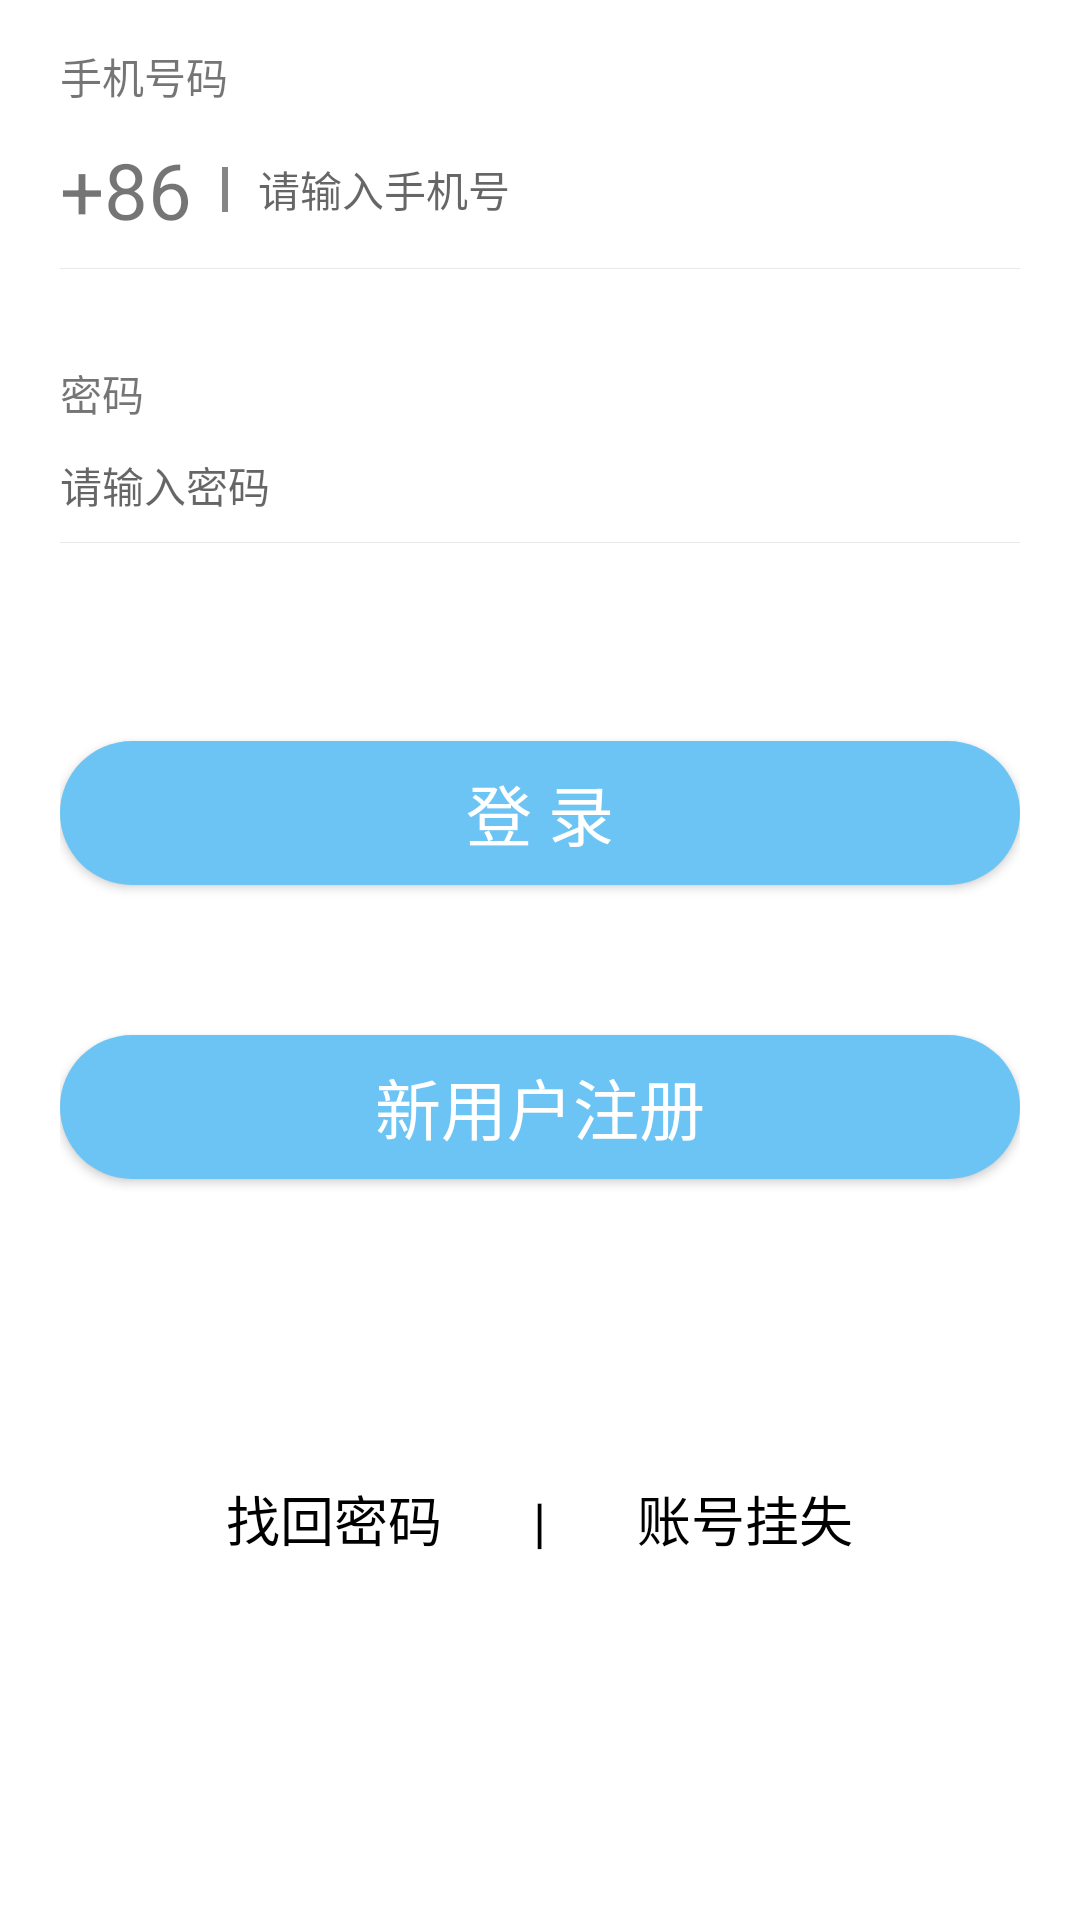

Layout XML and referenced resources for this Android screen:
<!-- AndroidManifest.xml: application theme AppTheme -->
<!-- res/layout/activity_login.xml -->
<?xml version="1.0" encoding="utf-8"?>

<LinearLayout
    xmlns:android="http://schemas.android.com/apk/res/android"
    android:layout_width="match_parent"
    android:layout_height="match_parent"
    android:orientation="vertical"
    android:fitsSystemWindows="true"
    android:background="@color/colorWhite">
    <LinearLayout
        android:layout_width="match_parent"
        android:layout_height="wrap_content"
        android:orientation="vertical">
    </LinearLayout>
    
    <LinearLayout
        android:layout_width="match_parent"
        android:layout_height="wrap_content"
        android:paddingLeft="20dp"
        android:paddingRight="20dp"
        android:orientation="vertical">
        
        <LinearLayout
            android:layout_width="match_parent"
            android:layout_height="wrap_content"
            android:paddingTop="15dp"
            android:paddingBottom="15dp"
            android:orientation="vertical">
            
            <TextView
                android:layout_width="70dp"
                android:layout_height="wrap_content"
                android:gravity="start"
                android:textSize="14dp"
                android:text="手机号码"/>
            <LinearLayout
                android:layout_width="match_parent"
                android:layout_height="wrap_content"
                android:gravity="center_vertical"
                android:background="@drawable/bg_border_bottom"
                android:paddingBottom="10dp"
                android:paddingTop="10dp"
                android:orientation="horizontal">
                <TextView
                    android:layout_width="wrap_content"
                    android:layout_height="wrap_content"
                    android:textSize="26dp"
                    android:text="+86"/>
                <TextView
                    android:layout_margin="10dp"
                    android:layout_width="2dp"
                    android:layout_height="match_parent"
                    android:background="#79000000"/>
                <EditText
                    android:id="@+id/et_account"
                    android:layout_width="match_parent"
                    android:layout_height="wrap_content"
                    android:background="@null"
                    android:hint="请输入手机号"
                    android:singleLine="true"
                    android:textSize="14dp" />
            </LinearLayout>

        </LinearLayout>
        <LinearLayout
            android:layout_width="match_parent"
            android:layout_height="wrap_content"
            android:paddingTop="15dp"
            android:paddingBottom="15dp"
            android:orientation="vertical">
            
            <TextView
                android:layout_width="70dp"
                android:layout_height="wrap_content"
                android:gravity="start"
                android:textSize="14dp"
                android:text="密码"/>
            <LinearLayout
                android:layout_width="match_parent"
                android:layout_height="wrap_content"
                android:gravity="center_vertical"
                android:background="@drawable/bg_border_bottom"
                android:paddingBottom="10dp"
                android:paddingTop="10dp"
                android:orientation="horizontal">
                <EditText
                    android:id="@+id/et_password"
                    android:layout_width="match_parent"
                    android:layout_height="wrap_content"
                    android:inputType="textPassword"
                    android:background="@null"
                    android:textSize="14dp"
                    android:singleLine="true"
                    android:hint="请输入密码"/>
            </LinearLayout>
        </LinearLayout>
        
        <Button
            android:id="@+id/btn_login"
            android:layout_width="match_parent"
            android:layout_height="wrap_content"
            android:layout_gravity="center"
            android:layout_marginTop="50dp"
            android:background="@drawable/btn_border_fill"
            android:textColor="@color/colorWhite"
            android:textSize="22dp"
            android:textAllCaps="false"
            android:text="登 录"/>
        <Button
            android:id="@+id/tv_register"
            android:layout_width="match_parent"
            android:layout_height="wrap_content"
            android:layout_gravity="center"
            android:layout_marginTop="50dp"
            android:background="@drawable/btn_border_fill"
            android:textColor="@color/colorWhite"
            android:textSize="22dp"
            android:textAllCaps="false"
            android:text="新用户注册"/>
        <LinearLayout
            android:layout_width="match_parent"
            android:layout_height="wrap_content"
            android:gravity="center"
            android:layout_marginTop="100dp"
            android:orientation="horizontal">
            <TextView
                android:layout_width="wrap_content"
                android:layout_height="wrap_content"
                android:textSize="18dp"
                android:textColor="@color/colorBlack"
                android:text="找回密码       |       账号挂失"/>
        </LinearLayout>
    </LinearLayout>
</LinearLayout>
<!-- resources referenced by this layout -->
<resources>
  <color name="colorBlack">#000000</color>
  <color name="colorWhite">#ffffff</color>
  <!-- drawable bg_border_bottom (drawable) -->
  <?xml version="1.0" encoding="utf-8"?>
  
  <layer-list xmlns:android="http://schemas.android.com/apk/res/android">
      
      <item android:left="-2dp"
          android:top="-2dp"
          android:right="-2dp"
          android:bottom="1dp">
          <shape android:shape="rectangle">
              <stroke android:color="#6FCCCCCC" android:width="1px"></stroke>
          </shape>
      </item>
  </layer-list>
  <!-- drawable btn_border_fill (drawable) -->
  <?xml version="1.0" encoding="utf-8"?>
  
  <shape xmlns:android="http://schemas.android.com/apk/res/android" >
      
      
      <solid android:color="@color/colorPrimary" />
      
      <gradient
          android:angle="0"
          android:startColor="@color/colorPrimary"
          android:endColor="@color/colorPrimary"/>
      <corners
          android:radius="25dp"/>
  </shape>
  <style name="AppTheme" parent="Theme.AppCompat.Light.NoActionBar">
          
          <item name="colorPrimary">@color/colorPrimary</item>
          <item name="colorPrimaryDark">@color/colorPrimaryDark</item>
          <item name="colorAccent">@color/colorAccent</item>
      </style>
  <color name="colorPrimary">#6CC4F4</color>
  <color name="colorPrimaryDark">#6CC4F4</color>
  <color name="colorAccent">#6CC4F4</color>
</resources>
